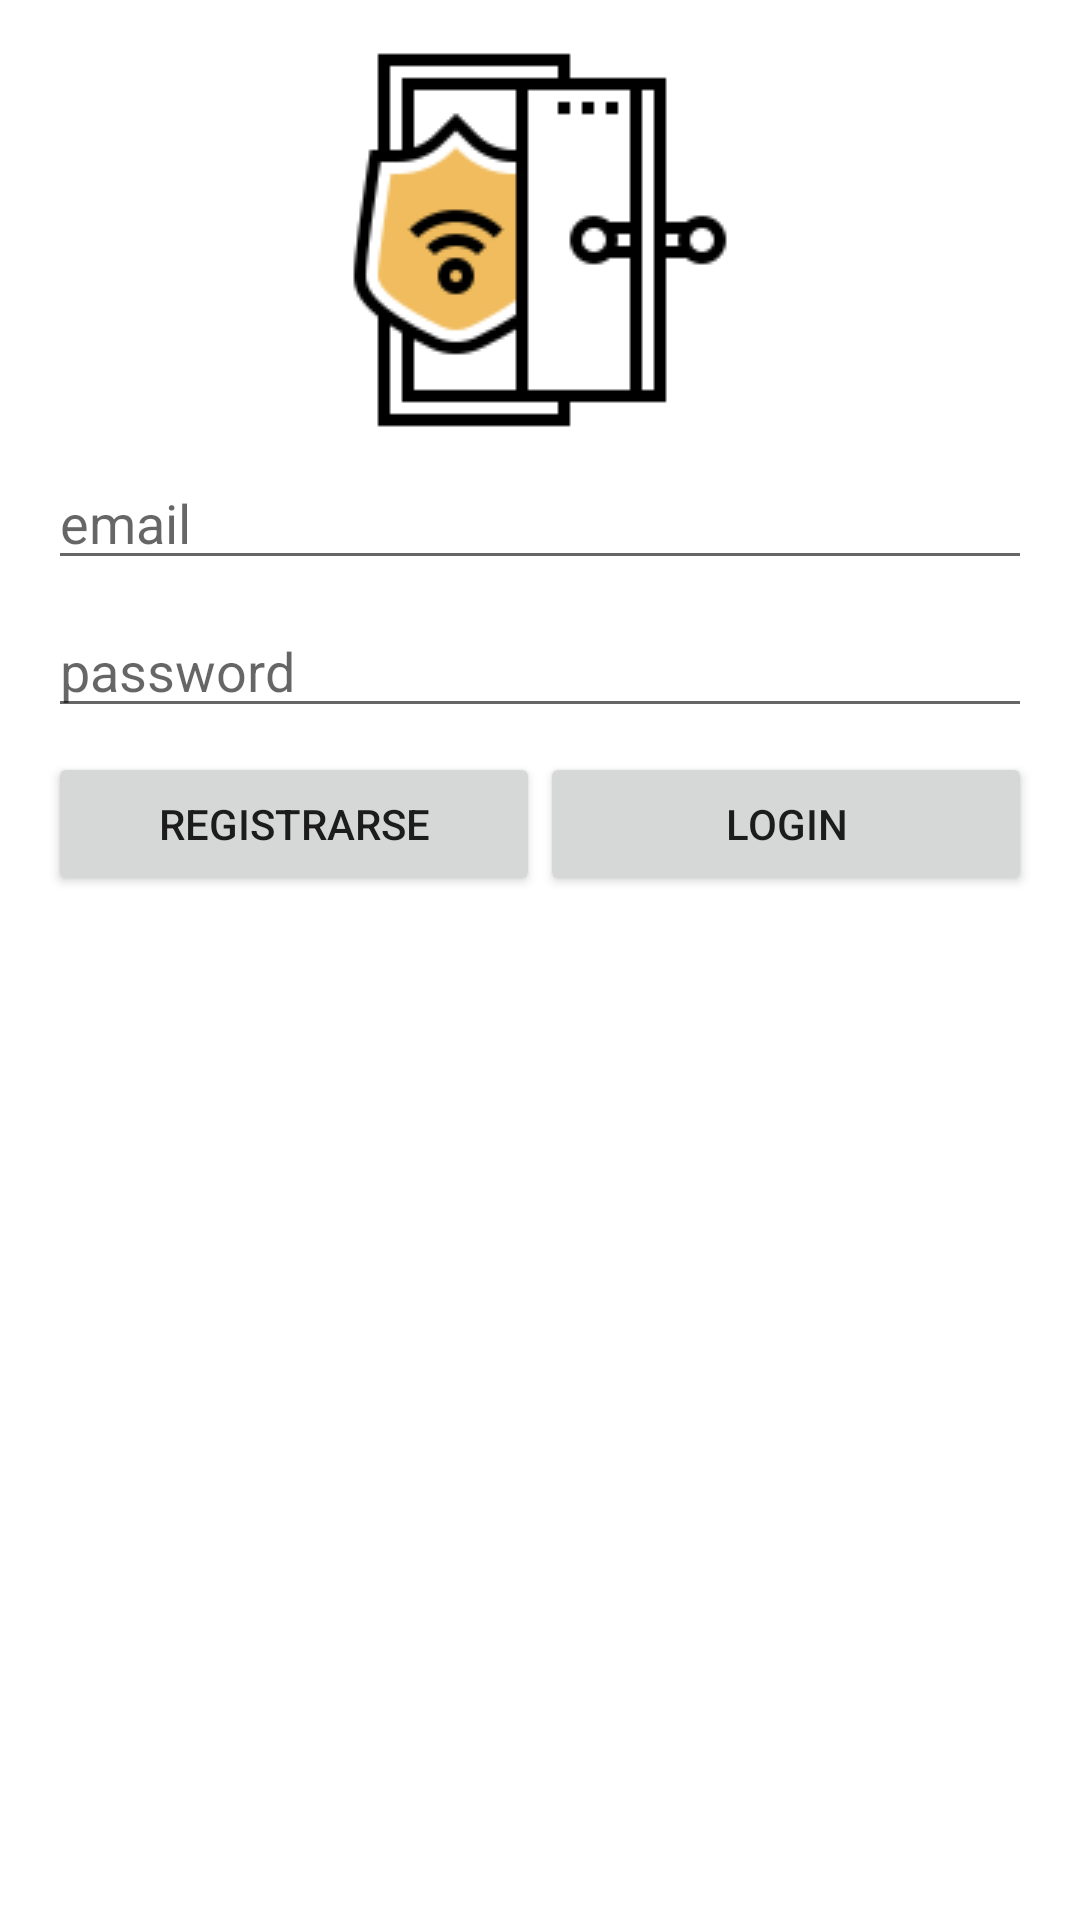

The Android layout XML behind this screen, and the referenced resources:
<!-- AndroidManifest.xml: application theme Theme.AccesControl -->
<!-- res/layout/login_fragment.xml -->
<?xml version="1.0" encoding="utf-8"?>
<androidx.constraintlayout.widget.ConstraintLayout xmlns:android="http://schemas.android.com/apk/res/android"
    xmlns:app="http://schemas.android.com/apk/res-auto"
    xmlns:tools="http://schemas.android.com/tools"
    android:layout_width="match_parent"
    android:layout_height="match_parent"
    tools:context=".ui.login.LoginFragment">

    <LinearLayout
        android:layout_width="match_parent"
        android:layout_height="match_parent"
        android:layout_marginStart="16dp"
        android:layout_marginLeft="16dp"
        android:layout_marginTop="16dp"
        android:layout_marginEnd="16dp"
        android:layout_marginRight="16dp"
        android:layout_marginBottom="16dp"
        android:orientation="vertical"
        app:layout_constraintBottom_toBottomOf="parent"
        app:layout_constraintEnd_toEndOf="parent"
        app:layout_constraintStart_toStartOf="parent"
        app:layout_constraintTop_toTopOf="parent">

        <ImageView
            android:id="@+id/imageView2"
            android:layout_width="match_parent"
            android:layout_height="wrap_content"
            android:contentDescription="logo"
            app:srcCompat="@drawable/app_logo" />

        <Space
            android:layout_width="match_parent"
            android:layout_height="8dp" />

        <EditText
            android:id="@+id/editTextEmail"
            android:layout_width="match_parent"
            android:layout_height="wrap_content"
            android:ems="10"
            android:hint="email"
            android:inputType="textEmailAddress" />

        <Space
            android:layout_width="match_parent"
            android:layout_height="8dp" />

        <EditText
            android:id="@+id/editTextPassword"
            android:layout_width="match_parent"
            android:layout_height="wrap_content"
            android:ems="10"
            android:hint="password"
            android:inputType="textPassword" />

        <Space
            android:layout_width="match_parent"
            android:layout_height="8dp" />

        <LinearLayout
            android:layout_width="match_parent"
            android:layout_height="match_parent"
            android:orientation="horizontal">

            <Button
                android:id="@+id/buttonRegister"
                android:layout_width="match_parent"
                android:layout_height="wrap_content"
                android:layout_weight="1"
                android:text="registrarse" />

            <Button
                android:id="@+id/buttonLogin"
                android:layout_width="match_parent"
                android:layout_height="wrap_content"
                android:layout_weight="1"
                android:text="login" />
        </LinearLayout>
    </LinearLayout>
</androidx.constraintlayout.widget.ConstraintLayout>
<!-- resources referenced by this layout -->
<resources>
  <!-- drawable app_logo: png bitmap (drawable-mdpi, 4132 bytes) -->
  <style name="Theme.AccesControl" parent="Theme.MaterialComponents.DayNight.DarkActionBar">
          
          <item name="colorPrimary">@color/purple_500</item>
          <item name="colorPrimaryVariant">@color/purple_700</item>
          <item name="colorOnPrimary">@color/white</item>
          
          <item name="colorSecondary">@color/teal_200</item>
          <item name="colorSecondaryVariant">@color/teal_700</item>
          <item name="colorOnSecondary">@color/black</item>
          
          <item name="android:statusBarColor" tools:targetApi="l">?attr/colorPrimaryVariant</item>
          
      </style>
  <!-- not gathered from this repository: default colours our renderer supplied (Android Studio template values) -->
  <color name="purple_500">#FF6200EE</color>
  <color name="purple_700">#FF3700B3</color>
  <color name="teal_200">#FF03DAC5</color>
  <color name="teal_700">#FF018786</color>
  <color name="black">#FF000000</color>
  <color name="white">#FFFFFFFF</color>
</resources>
